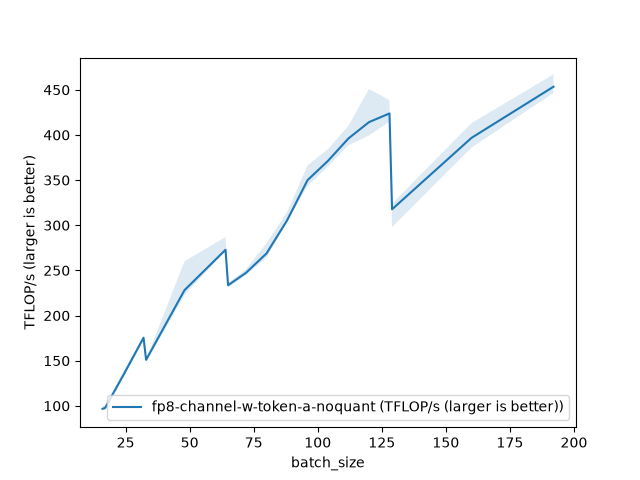

Data behind this chart, as committed beside it:
batch_size, fp8-channel-w-token-a-noquant (TFLOP/s (…
16, 96.7
17, 97.76
24, 133.4
32, 175.4
33, 151
48, 228.2
64, 272.8
65, 233.6
72, 247.4
80, 268.8
88, 305.2
96, 349.9
104, 371.4
112, 396.2
120, 414.2
128, 423.8
129, 317.7
160, 396.8
192, 453.4
